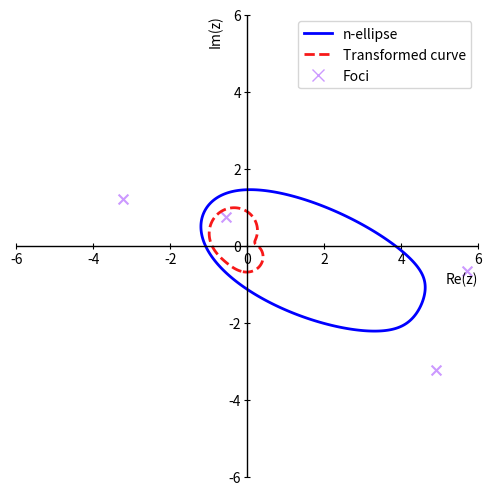

This chart was generated by the following Python code:
import numpy as np  # for numerical operations and complex number support
import matplotlib.pyplot as plt  # for plotting figures
from matplotlib.lines import Line2D  # for custom legend lines
import matplotlib.ticker as ticker  # for setting axis tick spacing and formatting

# compute the n-ellipse: sum of distances from each point Z to all foci
def compute_n_ellipse(Z, foci):
    dist_sum = np.zeros_like(Z, dtype=np.float64)  # initialize array for sum of distances
    for f in foci:
        dist_sum += np.abs(Z - f)  # add distance from each point Z to the focus f
    return dist_sum  # return the total distance at each grid point

# compute the Möbius-transformed version: apply 1/z, then compute distances to foci
def compute_transformed_curve(Z, foci):
    epsilon = 1e-6  # small value to avoid division by zero
    # replace values close to zero with NaN to avoid invalid division
    Z_safe = np.where(np.abs(Z) < epsilon, np.nan + 1j*np.nan, Z)
    dist_sum = np.zeros_like(Z, dtype=np.float64)  # initialize sum of distances
    for f in foci:
        dist_sum += np.abs(1/Z_safe - f)  # add distance from transformed point to focus f
    return dist_sum  # return the total distance at each transformed point

# main function to plot both original and transformed curves
def plot_two_curves(foci, r, xlim=(-6,6), ylim=(-6,6), resolution=1000):
    # create grid of complex numbers over the given x and y range
    x = np.linspace(xlim[0], xlim[1], resolution)
    y = np.linspace(ylim[0], ylim[1], resolution)
    X, Y = np.meshgrid(x, y)
    Z = X + 1j * Y  # convert to complex numbers

    # compute distance sum for the original n-ellipse and transformed curve
    dist_n_ellipse = compute_n_ellipse(Z, foci)
    dist_transformed = compute_transformed_curve(Z, foci)

    # create the plot
    fig, ax = plt.subplots(figsize=(6, 6))

    # plot level curve of the n-ellipse where distance sum = r
    ax.contour(X, Y, dist_n_ellipse, levels=[r], colors='blue', linewidths=2, linestyles='solid')
    # plot level curve of the transformed shape with same r
    ax.contour(X, Y, dist_transformed, levels=[r], colors='#f71919', linewidths=2, linestyles='dashed')

    # plot the foci as 'x' markers
    fx = [f.real for f in foci]
    fy = [f.imag for f in foci]
    ax.scatter(fx, fy, color='#cc99ff', marker='x', s=50, label='Foci')

    # set axis labels
    ax.set_xlabel("Re(z)", loc='right')  # real part label
    ax.set_ylabel("Im(z)", loc='top')    # imaginary part label
    ax.set_aspect('equal') 
    ax.set_xlim(xlim)
    ax.set_ylim(ylim)

    # draw axis lines at x=0 and y=0
    ax.axhline(0, color='black', linewidth=1)
    ax.axvline(0, color='black', linewidth=1)

    # hide the default four border lines of the plot
    for spine in ax.spines.values():
        spine.set_visible(False)

    ax.set_xticks(np.arange(-6, 7, 2))
    ax.set_yticks(np.arange(-6, 7, 2))

    ax.tick_params(axis='x', which='major', direction='inout', length=5, pad=2)
    ax.tick_params(axis='y', which='major', direction='inout', length=5, pad=2)

    ax.spines['bottom'].set_position('zero')
    ax.spines['left'].set_position('zero')

    plt.xticks(fontsize=10, color='black')
    plt.yticks(fontsize=10, color='black')

    # add a legend with line and marker descriptions
    ax.legend(handles=[
        Line2D([0], [0], color='blue', linestyle='-', linewidth=2, label='n-ellipse'),
        Line2D([0], [0], color="#f71919", linestyle='--', linewidth=2, label='Transformed curve'),
        Line2D([0], [0], color='#cc99ff', marker='x', linestyle='None', markersize=8, label='Foci'),
    ])

    # show the plot window
    plt.show()

# example
foci = [-0.55+0.73j, 5.7-0.65j, -3.23+1.22j, 4.9-3.24j]
r = 17
plot_two_curves(foci, r)
